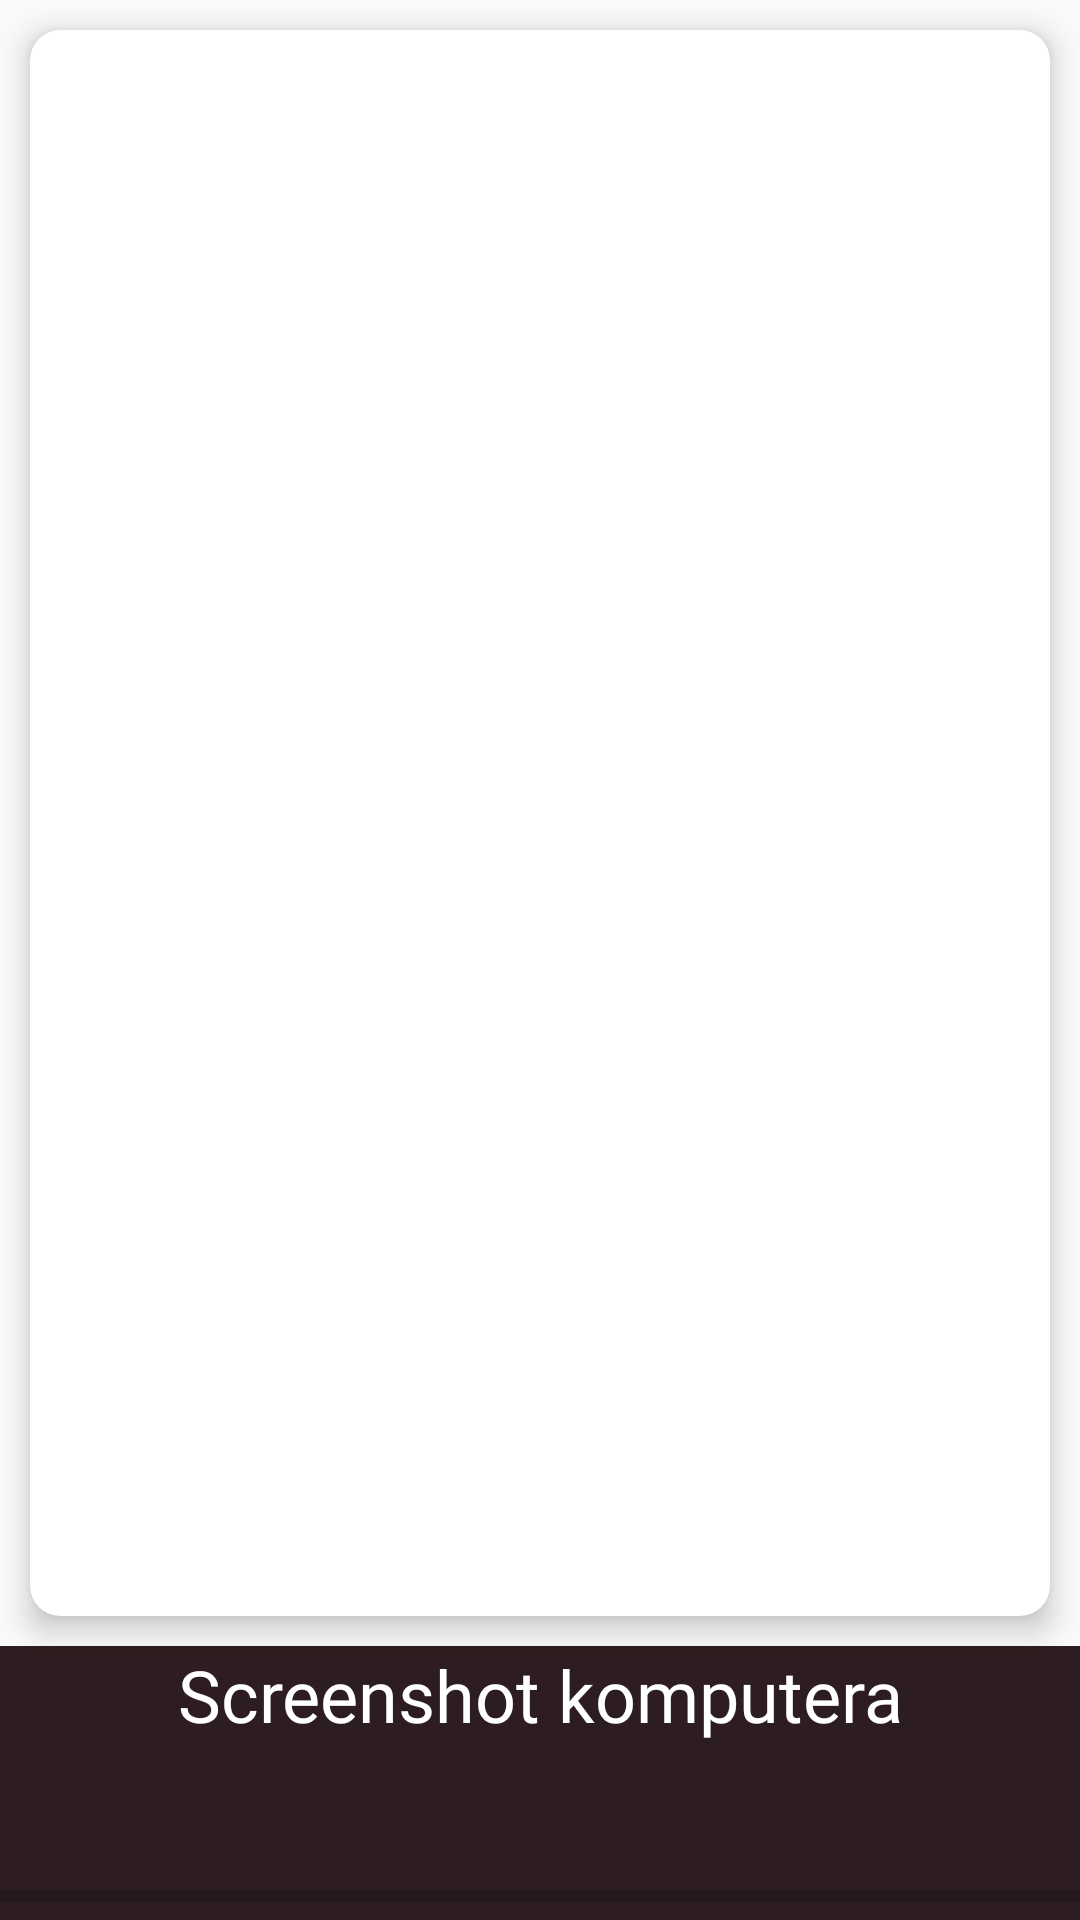

Reconstruct the res/layout file that produces this screen, plus the resources it refers to.
<!-- AndroidManifest.xml: application theme AppTheme -->
<!-- res/layout/activity_screenshot.xml -->
<?xml version="1.0" encoding="utf-8"?>
<android.support.constraint.ConstraintLayout xmlns:android="http://schemas.android.com/apk/res/android"
    xmlns:tools="http://schemas.android.com/tools" xmlns:app="http://schemas.android.com/apk/res-auto"
    android:layout_width="match_parent" android:layout_height="match_parent"
    tools:context="pl.jacekpiszczek.androidapp.activities.additional.ScreenshotActivity">

    <LinearLayout android:orientation="vertical" android:layout_width="match_parent"
        android:layout_height="match_parent">
        <android.support.v7.widget.CardView android:layout_width="match_parent" android:layout_height="match_parent"
            android:layout_weight="1" app:cardCornerRadius="10dp" app:contentPadding="0dp" app:cardElevation="6dp"
            android:layout_margin="10dp">
            <HorizontalScrollView android:layout_width="match_parent" android:layout_height="match_parent" android:id="@+id/scroll_screenshot" android:layout_weight="1" android:layout_marginStart="1dp"
                android:layout_marginEnd="1dp"></HorizontalScrollView>
        </android.support.v7.widget.CardView>
        <android.support.constraint.ConstraintLayout android:layout_width="match_parent"
            android:layout_height="match_parent" android:layout_weight="6" android:background="@color/colorPrimary">

            <TextView android:text="Screenshot komputera" android:layout_width="wrap_content" android:layout_height="wrap_content"
                app:layout_constraintTop_toTopOf="parent" app:layout_constraintLeft_toLeftOf="parent" app:layout_constraintRight_toRightOf="parent"
                android:id="@+id/textView8" android:textColor="@color/text" android:textSize="24sp"
                android:fontFamily="@font/muli" />
            <ProgressBar style="?android:attr/progressBarStyleHorizontal" android:layout_width="0dp"
                android:layout_height="wrap_content" app:layout_constraintLeft_toLeftOf="parent"
                app:layout_constraintRight_toRightOf="parent" android:id="@+id/progress_screenshot"
                app:layout_constraintBottom_toBottomOf="parent" />
        </android.support.constraint.ConstraintLayout>
    </LinearLayout>
</android.support.constraint.ConstraintLayout>
<!-- resources referenced by this layout -->
<resources>
  <color name="colorPrimary">#2d1d20</color>
  <color name="text">#ffffff</color>
  <style name="AppTheme" parent="Theme.AppCompat.Light.DarkActionBar">
          
          <item name="colorPrimary">@color/colorPrimary</item>
          <item name="colorPrimaryDark">@color/colorPrimaryDark</item>
          <item name="colorAccent">@color/colorAccent</item>
          <item name="android:windowContentTransitions">true</item>
      </style>
  <color name="colorPrimaryDark">#2d1d20</color>
  <color name="colorAccent">#ab3b4c</color>
</resources>
